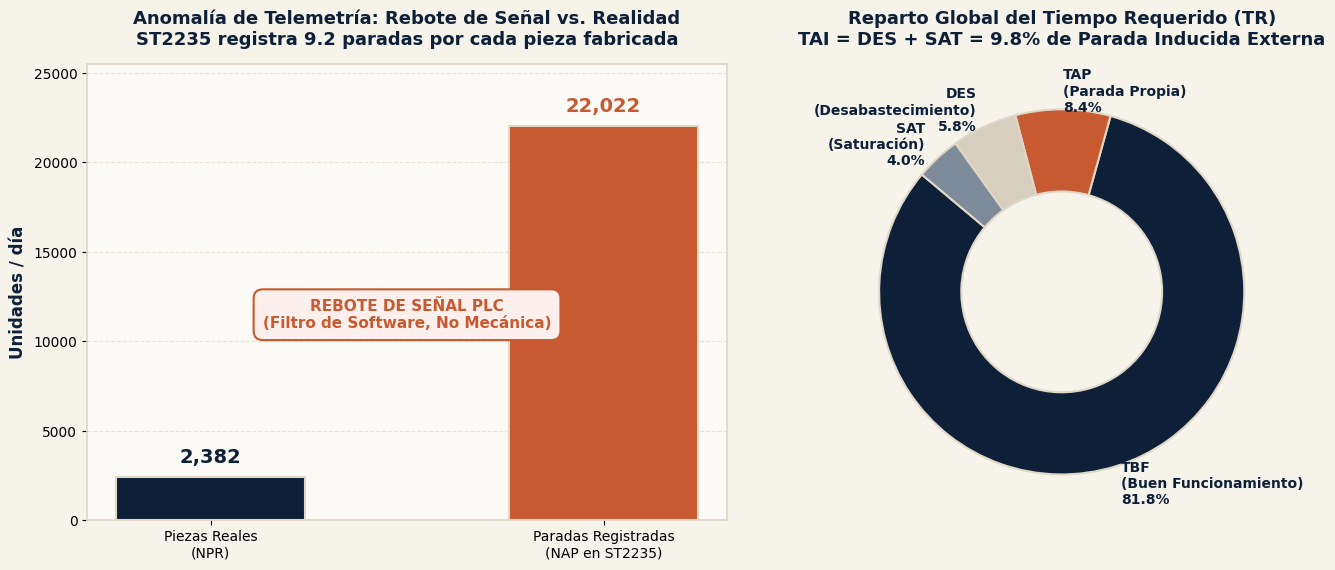
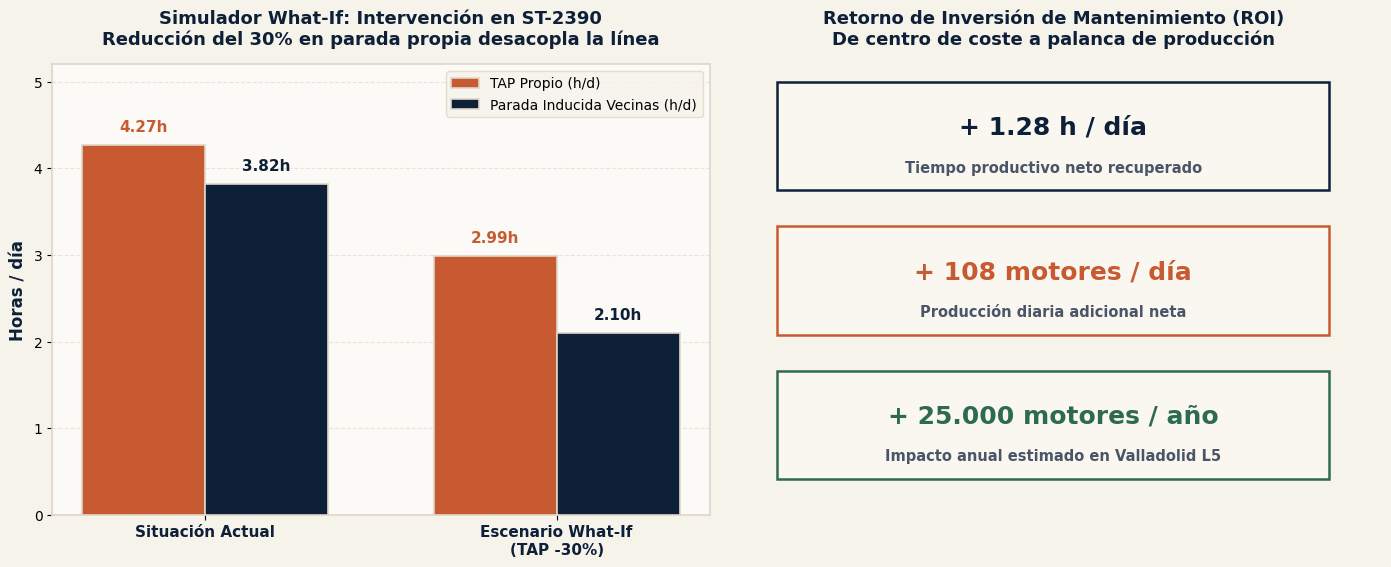
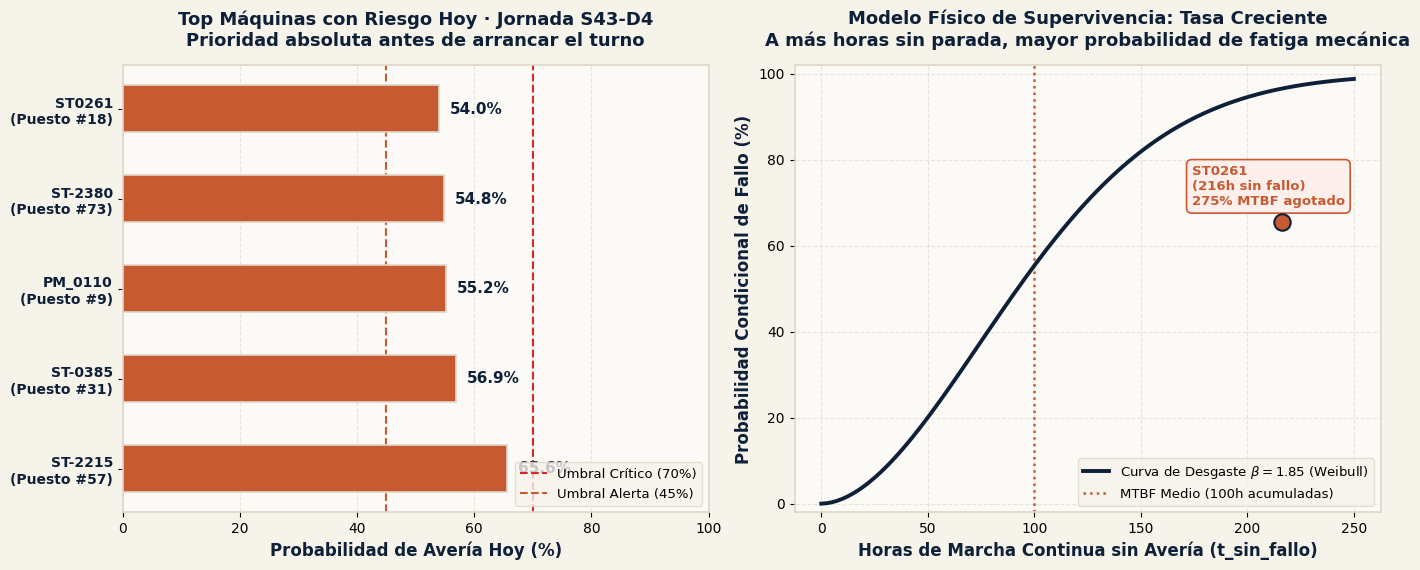
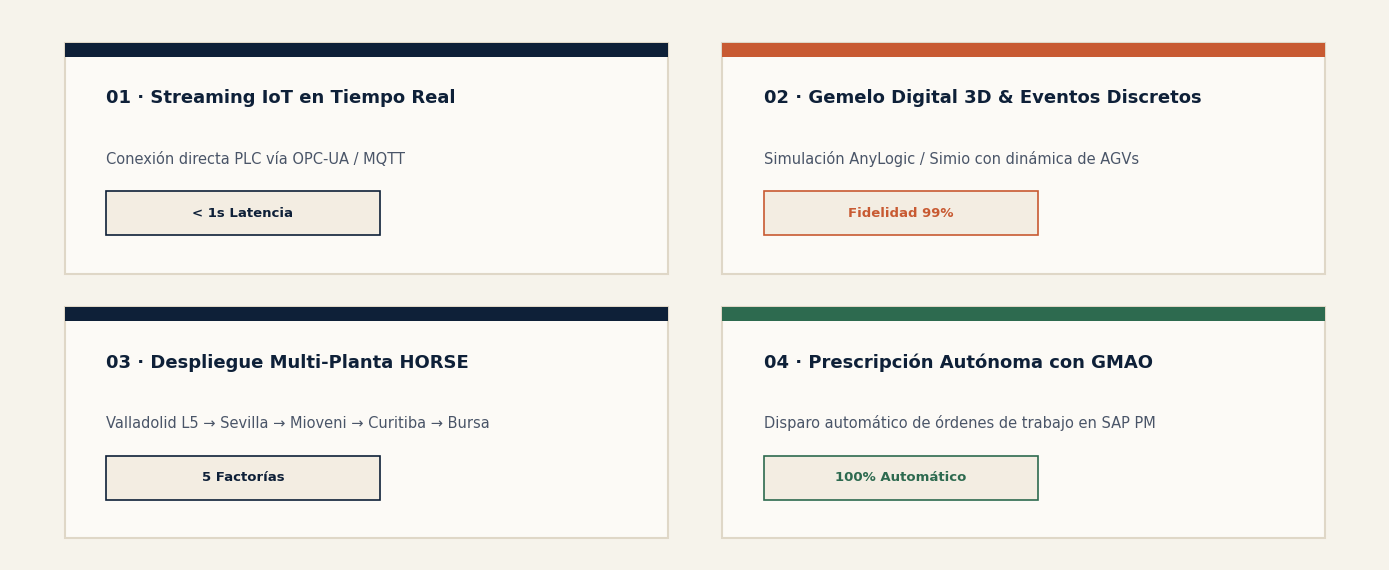

Reproduce these figures in Python, in order.
# crear_graficos_presentacion.py
"""
Genera gráficos de alta resolución con la estética exacta del dashboard de LOSSIA:
- Fondo crema / papel cálido: #F6F3EB
- Tarjetas redondeadas color marfil: #FCFAF6
- Tipografía serif: Georgia
- Azul tinta oscuro: #0A192F / #0E2038
- Terracota / naranja quemado: #C85A32 / #D9532F
- Tono arena / gris cálido: #D8CEBD
"""

import matplotlib
matplotlib.use('Agg')
import matplotlib.pyplot as plt
import numpy as np
from pathlib import Path

# Configuración global
plt.rcParams['font.family'] = 'Georgia'
BG_COLOR = '#F6F3EB'
CARD_BG = '#FCFAF6'
BORDER_COLOR = '#DFD7C7'
INK_NAVY = '#0E2038'
TERRACOTTA = '#C85A32'
ACCENT_BLUE = '#1E3A8A'
MUTED_SAND = '#D8CEBD'
SUCCESS_GREEN = '#2D6A4F'


def generar_grafico_eda():
    fig, (ax1, ax2) = plt.subplots(1, 2, figsize=(14, 5.8), facecolor=BG_COLOR, dpi=180)
    
    # Panel 1: Detección de Anomalía de Sensor ST2235
    ax1.set_facecolor(CARD_BG)
    for spine in ax1.spines.values():
        spine.set_color(BORDER_COLOR)
        spine.set_linewidth(1.2)
        
    categorias = ['Piezas Reales\n(NPR)', 'Paradas Registradas\n(NAP en ST2235)']
    valores = [2382, 22022]
    colores = [INK_NAVY, TERRACOTTA]
    
    bars = ax1.bar(categorias, valores, color=colores, width=0.48, edgecolor=BORDER_COLOR, linewidth=1.5, zorder=3)
    ax1.set_ylabel('Unidades / día', fontsize=12, fontweight='bold', color=INK_NAVY)
    ax1.set_title('Anomalía de Telemetría: Rebote de Señal vs. Realidad\nST2235 registra 9.2 paradas por cada pieza fabricada', 
                  fontsize=13, fontweight='bold', color=INK_NAVY, pad=14)
    ax1.grid(axis='y', linestyle='--', alpha=0.5, color=MUTED_SAND, zorder=0)
    ax1.set_ylim(0, 25500)
    
    for bar in bars:
        h = bar.get_height()
        ax1.text(bar.get_x() + bar.get_width()/2, h + 600, f'{h:,}', ha='center', va='bottom', 
                 fontsize=14, fontweight='bold', color=bar.get_facecolor())
        
    ax1.text(0.5, 0.45, 'REBOTE DE SEÑAL PLC\n(Filtro de Software, No Mecánica)', transform=ax1.transAxes,
             ha='center', va='center', fontsize=11, fontweight='bold', color=TERRACOTTA,
             bbox=dict(boxstyle='round,pad=0.6', facecolor='#FDF0EC', edgecolor=TERRACOTTA, linewidth=1.5))

    # Panel 2: Descomposición de Tiempos de Línea
    ax2.set_facecolor(CARD_BG)
    for spine in ax2.spines.values():
        spine.set_color(BORDER_COLOR)
        spine.set_linewidth(1.2)
        
    tiempos = [81.8, 8.4, 5.8, 4.0]
    etiquetas = ['TBF\n(Buen Funcionamiento)\n81.8%', 
                 'TAP\n(Parada Propia)\n8.4%', 
                 'DES\n(Desabastecimiento)\n5.8%', 
                 'SAT\n(Saturación)\n4.0%']
    colores_pie = [INK_NAVY, TERRACOTTA, MUTED_SAND, '#7E8B9B']
    
    wedges, texts = ax2.pie(tiempos, labels=etiquetas, colors=colores_pie, startangle=140,
                            wedgeprops=dict(width=0.45, edgecolor=BORDER_COLOR, linewidth=1.5))
    for t in texts:
        t.set_fontsize(10)
        t.set_fontweight('bold')
        t.set_color(INK_NAVY)
        
    ax2.set_title('Reparto Global del Tiempo Requerido (TR)\nTAI = DES + SAT = 9.8% de Parada Inducida Externa', 
                  fontsize=13, fontweight='bold', color=INK_NAVY, pad=14)
    
    plt.tight_layout()
    plt.savefig('grafico_eda_lossia.png', facecolor=BG_COLOR, dpi=180)
    plt.close()
    print("✅ Generado: grafico_eda_lossia.png")


def generar_grafico_simulador():
    fig, (ax1, ax2) = plt.subplots(1, 2, figsize=(14, 5.8), facecolor=BG_COLOR, dpi=180)
    
    # Panel 1: Impacto de Reducción de TAP en ST-2390
    ax1.set_facecolor(CARD_BG)
    for spine in ax1.spines.values():
        spine.set_color(BORDER_COLOR)
        spine.set_linewidth(1.2)
        
    escenarios = ['Situación Actual', 'Escenario What-If\n(TAP -30%)']
    tap_horas = [4.27, 2.99]
    vecinas_horas = [3.82, 2.10]
    
    x = np.arange(len(escenarios))
    w = 0.35
    
    b1 = ax1.bar(x - w/2, tap_horas, w, label='TAP Propio (h/d)', color=TERRACOTTA, edgecolor=BORDER_COLOR, linewidth=1.2, zorder=3)
    b2 = ax1.bar(x + w/2, vecinas_horas, w, label='Parada Inducida Vecinas (h/d)', color=INK_NAVY, edgecolor=BORDER_COLOR, linewidth=1.2, zorder=3)
    
    ax1.set_ylabel('Horas / día', fontsize=12, fontweight='bold', color=INK_NAVY)
    ax1.set_title('Simulador What-If: Intervención en ST-2390\nReducción del 30% en parada propia desacopla la línea', 
                  fontsize=13, fontweight='bold', color=INK_NAVY, pad=14)
    ax1.set_xticks(x)
    ax1.set_xticklabels(escenarios, fontsize=11, fontweight='bold', color=INK_NAVY)
    ax1.legend(frameon=True, facecolor=BG_COLOR, edgecolor=BORDER_COLOR, fontsize=10)
    ax1.grid(axis='y', linestyle='--', alpha=0.5, color=MUTED_SAND, zorder=0)
    ax1.set_ylim(0, 5.2)
    
    for bar in list(b1) + list(b2):
        h = bar.get_height()
        ax1.text(bar.get_x() + bar.get_width()/2, h + 0.12, f'{h:.2f}h', ha='center', va='bottom', 
                 fontsize=11, fontweight='bold', color=bar.get_facecolor())

    # Panel 2: Producción Neta Ganada (Motores Extra)
    ax2.set_facecolor(CARD_BG)
    for spine in ax2.spines.values():
        spine.set_color(BORDER_COLOR)
        spine.set_linewidth(1.2)
        
    kpis = ['+1.28 h / día\nTiempo Recuperado', '+108 motores / día\nGanancia Neta', '+25.000 motores / año\nImpacto Fábrica']
    valores_kpi = [1.28, 108, 25000]
    
    ax2.axis('off')
    
    # Dibujar 3 tarjetas visuales dentro del panel
    y_positions = [0.72, 0.40, 0.08]
    textos_sup = ['+ 1.28 h / día', '+ 108 motores / día', '+ 25.000 motores / año']
    textos_inf = ['Tiempo productivo neto recuperado', 'Producción diaria adicional neta', 'Impacto anual estimado en Valladolid L5']
    colores_borde = [INK_NAVY, TERRACOTTA, SUCCESS_GREEN]
    
    for y, t_sup, t_inf, col in zip(y_positions, textos_sup, textos_inf, colores_borde):
        rect = plt.Rectangle((0.08, y), 0.84, 0.24, facecolor='#FAF7F0', edgecolor=col, linewidth=1.8, 
                             transform=ax2.transAxes, zorder=2)
        ax2.add_patch(rect)
        ax2.text(0.5, y + 0.14, t_sup, transform=ax2.transAxes, ha='center', va='center',
                 fontsize=18, fontweight='bold', color=col, zorder=3)
        ax2.text(0.5, y + 0.05, t_inf, transform=ax2.transAxes, ha='center', va='center',
                 fontsize=10.5, fontweight='bold', color='#4A5568', zorder=3)
        
    ax2.set_title('Retorno de Inversión de Mantenimiento (ROI)\nDe centro de coste a palanca de producción', 
                  fontsize=13, fontweight='bold', color=INK_NAVY, pad=14)
    
    plt.tight_layout()
    plt.savefig('grafico_simulador_lossia.png', facecolor=BG_COLOR, dpi=180)
    plt.close()
    print("✅ Generado: grafico_simulador_lossia.png")


def generar_grafico_prediccion():
    fig, (ax1, ax2) = plt.subplots(1, 2, figsize=(14, 5.8), facecolor=BG_COLOR, dpi=180)
    
    # Panel 1: Top Máquinas en Riesgo Hoy
    ax1.set_facecolor(CARD_BG)
    for spine in ax1.spines.values():
        spine.set_color(BORDER_COLOR)
        spine.set_linewidth(1.2)
        
    maquinas = ['ST0261\n(Puesto #18)', 'ST-2380\n(Puesto #73)', 'PM_0110\n(Puesto #9)', 'ST-0385\n(Puesto #31)', 'ST-2215\n(Puesto #57)']
    probabilidades = [65.6, 56.9, 55.2, 54.8, 54.0]
    
    y = np.arange(len(maquinas))
    bars = ax1.barh(y[::-1], probabilidades[::-1], color=TERRACOTTA, height=0.52, edgecolor=BORDER_COLOR, linewidth=1.2, zorder=3)
    
    ax1.set_xlabel('Probabilidad de Avería Hoy (%)', fontsize=12, fontweight='bold', color=INK_NAVY)
    ax1.set_title('Top Máquinas con Riesgo Hoy · Jornada S43-D4\nPrioridad absoluta antes de arrancar el turno', 
                  fontsize=13, fontweight='bold', color=INK_NAVY, pad=14)
    ax1.set_yticks(y)
    ax1.set_yticklabels(maquinas[::-1], fontsize=10, fontweight='bold', color=INK_NAVY)
    ax1.grid(axis='x', linestyle='--', alpha=0.5, color=MUTED_SAND, zorder=0)
    ax1.set_xlim(0, 100)
    ax1.axvline(70, color='#D62828', linestyle='--', linewidth=1.5, label='Umbral Crítico (70%)')
    ax1.axvline(45, color=TERRACOTTA, linestyle='--', linewidth=1.5, label='Umbral Alerta (45%)')
    ax1.legend(loc='lower right', frameon=True, facecolor=BG_COLOR, edgecolor=BORDER_COLOR, fontsize=9.5)
    
    for bar in bars:
        w = bar.get_width()
        ax1.text(w + 1.8, bar.get_y() + bar.get_height()/2, f'{w:.1f}%', ha='left', va='center', 
                 fontsize=11, fontweight='bold', color=INK_NAVY)

    # Panel 2: Curva de Desgaste Weibull (Horas sin fallo vs MTBF)
    ax2.set_facecolor(CARD_BG)
    for spine in ax2.spines.values():
        spine.set_color(BORDER_COLOR)
        spine.set_linewidth(1.2)
        
    t = np.linspace(0, 250, 100)
    eta = 100.0 / 0.89  # MTBF = 100h
    beta = 1.85
    p_weibull = (1.0 - np.exp(-1.0 * np.power(t / eta, beta))) * 100
    
    ax2.plot(t, p_weibull, color=INK_NAVY, linewidth=2.8, label=r'Curva de Desgaste $\beta=1.85$ (Weibull)', zorder=3)
    ax2.axvline(100, color=TERRACOTTA, linestyle=':', linewidth=1.8, label='MTBF Medio (100h acumuladas)')
    ax2.scatter([216.3], [65.6], color=TERRACOTTA, s=140, zorder=4, edgecolor=INK_NAVY, linewidth=1.5)
    ax2.annotate('ST0261\n(216h sin fallo)\n275% MTBF agotado', (216.3, 65.6), xytext=(-65, 12), textcoords='offset points',
                 fontsize=9.5, fontweight='bold', color=TERRACOTTA,
                 bbox=dict(boxstyle='round,pad=0.4', facecolor='#FDF0EC', edgecolor=TERRACOTTA, linewidth=1.2))
    
    ax2.set_xlabel('Horas de Marcha Continua sin Avería (t_sin_fallo)', fontsize=12, fontweight='bold', color=INK_NAVY)
    ax2.set_ylabel('Probabilidad Condicional de Fallo (%)', fontsize=12, fontweight='bold', color=INK_NAVY)
    ax2.set_title('Modelo Físico de Supervivencia: Tasa Creciente\nA más horas sin parada, mayor probabilidad de fatiga mecánica', 
                  fontsize=13, fontweight='bold', color=INK_NAVY, pad=14)
    ax2.grid(True, linestyle='--', alpha=0.5, color=MUTED_SAND, zorder=0)
    ax2.legend(loc='lower right', frameon=True, facecolor=BG_COLOR, edgecolor=BORDER_COLOR, fontsize=9.5)
    ax2.set_ylim(-2, 102)
    
    plt.tight_layout()
    plt.savefig('grafico_prediccion_lossia.png', facecolor=BG_COLOR, dpi=180)
    plt.close()
    print("✅ Generado: grafico_prediccion_lossia.png")


def generar_grafico_futuro():
    fig, ax = plt.subplots(figsize=(14, 5.8), facecolor=BG_COLOR, dpi=180)
    ax.set_facecolor(BG_COLOR)
    ax.axis('off')
    
    # 4 Bloques visuales para mejoras futuras (2x2 grid)
    bloques = [
        ("01 · Streaming IoT en Tiempo Real", "Conexión directa PLC vía OPC-UA / MQTT", "< 1s Latencia", INK_NAVY, 0.04, 0.52),
        ("02 · Gemelo Digital 3D & Eventos Discretos", "Simulación AnyLogic / Simio con dinámica de AGVs", "Fidelidad 99%", TERRACOTTA, 0.52, 0.52),
        ("03 · Despliegue Multi-Planta HORSE", "Valladolid L5 → Sevilla → Mioveni → Curitiba → Bursa", "5 Factorías", INK_NAVY, 0.04, 0.04),
        ("04 · Prescripción Autónoma con GMAO", "Disparo automático de órdenes de trabajo en SAP PM", "100% Automático", SUCCESS_GREEN, 0.52, 0.04)
    ]
    
    for tit, subtit, pill, col, x, y in bloques:
        # Tarjeta
        rect = plt.Rectangle((x, y), 0.44, 0.42, facecolor=CARD_BG, edgecolor=BORDER_COLOR, 
                             linewidth=1.5, transform=ax.transAxes, zorder=2)
        ax.add_patch(rect)
        
        # Barra superior decorativa
        bar = plt.Rectangle((x, y + 0.395), 0.44, 0.025, facecolor=col, edgecolor='none', 
                            transform=ax.transAxes, zorder=3)
        ax.add_patch(bar)
        
        # Título
        ax.text(x + 0.03, y + 0.31, tit, transform=ax.transAxes, fontsize=13, fontweight='bold', color=INK_NAVY, zorder=4)
        
        # Subtítulo
        ax.text(x + 0.03, y + 0.20, subtit, transform=ax.transAxes, fontsize=10.5, color='#4A5568', zorder=4)
        
        # Pill badge
        pill_rect = plt.Rectangle((x + 0.03, y + 0.07), 0.20, 0.08, facecolor='#F3EDE2', edgecolor=col, 
                                  linewidth=1.2, transform=ax.transAxes, zorder=3)
        ax.add_patch(pill_rect)
        ax.text(x + 0.13, y + 0.11, pill, transform=ax.transAxes, ha='center', va='center', 
                fontsize=9.5, fontweight='bold', color=col, zorder=4)
        
    plt.tight_layout()
    plt.savefig('grafico_futuro_lossia.png', facecolor=BG_COLOR, dpi=180)
    plt.close()
    print("✅ Generado: grafico_futuro_lossia.png")


if __name__ == '__main__':
    generar_grafico_eda()
    generar_grafico_simulador()
    generar_grafico_prediccion()
    generar_grafico_futuro()
